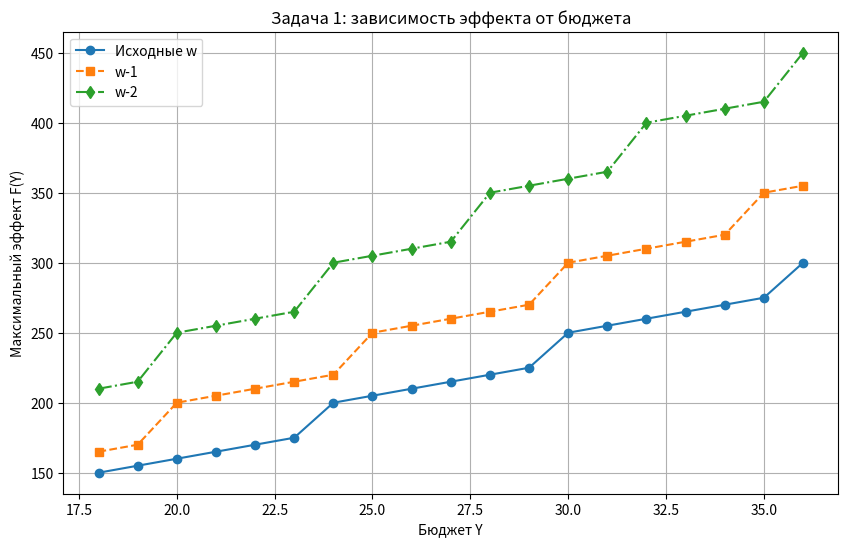
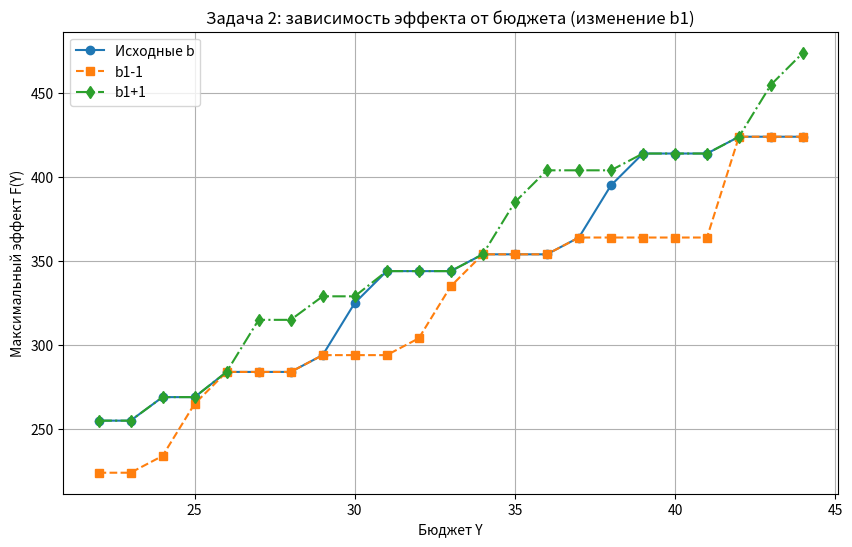
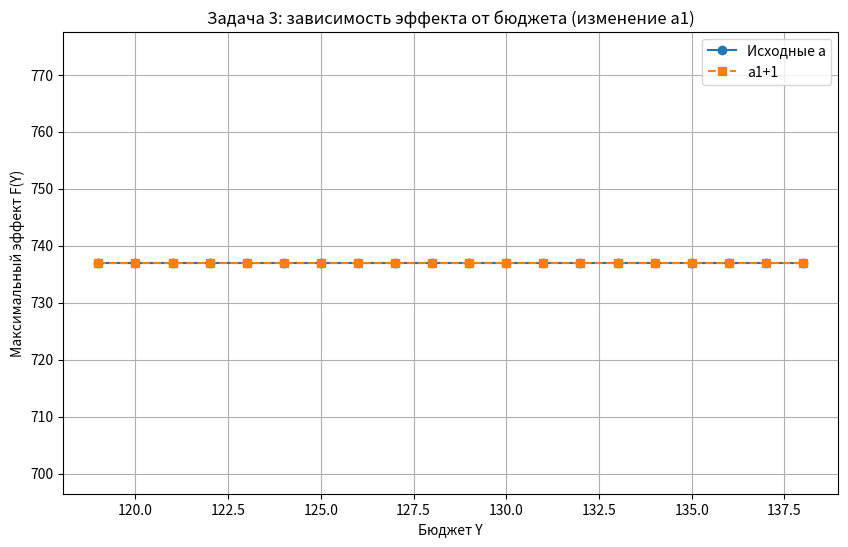

These charts were generated, in order, by the following Python code:
import numpy as np
import matplotlib.pyplot as plt


# 1. Неограниченная задача

def solve_unbounded(m, w, c, Y_values):
    max_Y = max(Y_values)
    dp = np.zeros((m+1, max_Y+1), dtype=int)
    choice = np.zeros((m+1, max_Y+1), dtype=int)
    for i in range(1, m+1):
        wi = w[i-1]
        ci = c[i-1]
        for y in range(max_Y+1):
            max_x = y // wi
            best_val = dp[i-1][y]
            best_x = 0
            for x in range(1, max_x+1):
                val = ci * x + dp[i-1][y - wi*x]
                if val > best_val:
                    best_val = val
                    best_x = x
            dp[i][y] = best_val
            choice[i][y] = best_x
    f_max = {}
    x_opt = {}
    for Y in Y_values:
        y = Y
        q = [0]*m
        for i in range(m, 0, -1):
            xi = choice[i][y]
            q[i-1] = int(xi)
            y -= w[i-1] * xi
        f_max[Y] = int(dp[m][Y])
        x_opt[Y] = q
    return f_max, x_opt, dp

# Данные первой задачи
m1 = 5
Y1_min, Y1_max = 18, 36
Y1_range = list(range(Y1_min, Y1_max+1))
w1 = [6, 7, 9, 10, 12]
c1 = [50, 55, 65, 70, 61]

f_orig, x_orig, dp_orig = solve_unbounded(m1, w1, c1, Y1_range)
print("Задача 1 (неограниченная)")
print(f"Динамическая шкала для Y={Y1_max}: {[int(dp_orig[i][Y1_max]) for i in range(1, m1+1)]}")
print("Максимальный эффект и наборы средств для каждого Y (первые 5 значений):")
for i, y in enumerate(Y1_range[:5]):
    print(f"Y={y:2d}, F={f_orig[y]:3d}, x={x_orig[y]}")
print("...")

# Вариации стоимости
w_minus1 = [wi-1 for wi in w1]
w_minus2 = [wi-2 for wi in w1]
f_m1, _, _ = solve_unbounded(m1, w_minus1, c1, Y1_range)
f_m2, _, _ = solve_unbounded(m1, w_minus2, c1, Y1_range)

plt.figure(figsize=(10,6))
plt.plot(Y1_range, [f_orig[y] for y in Y1_range], 'o-', label='Исходные w')
plt.plot(Y1_range, [f_m1[y] for y in Y1_range], 's--', label='w-1')
plt.plot(Y1_range, [f_m2[y] for y in Y1_range], 'd-.', label='w-2')
plt.xlabel('Бюджет Y')
plt.ylabel('Максимальный эффект F(Y)')
plt.title('Задача 1: зависимость эффекта от бюджета')
plt.legend()
plt.grid(True)
plt.show()


# 2. Ограниченная задача (без обязательного применения)

def solve_bounded(m, w, c, b, Y_values):
    max_Y = max(Y_values)
    dp = np.zeros((m+1, max_Y+1), dtype=int)
    choice = np.zeros((m+1, max_Y+1), dtype=int)
    for i in range(1, m+1):
        wi = w[i-1]
        ci = c[i-1]
        bi = b[i-1]
        for y in range(max_Y+1):
            best_val = -1
            best_x = 0
            max_x = min(y // wi, bi)
            for x in range(0, max_x+1):
                prev_y = y - wi*x
                val = ci*x + dp[i-1][prev_y]
                if val > best_val:
                    best_val = val
                    best_x = x
            dp[i][y] = best_val
            choice[i][y] = best_x
    f_max = {}
    x_opt = {}
    for Y in Y_values:
        y = Y
        q = [0]*m
        for i in range(m, 0, -1):
            xi = choice[i][y]
            q[i-1] = int(xi)
            y -= w[i-1] * xi
        f_max[Y] = int(dp[m][Y])
        x_opt[Y] = q
    return f_max, x_opt, dp

# Данные второй задачи
Y2_min, Y2_max = 22, 44
Y2_range = list(range(Y2_min, Y2_max+1))
w2 = [5, 9, 8, 7]
c2 = [60, 89, 70, 75]
b2 = [3, 1, 2, 1]

f2_orig, x2_orig, dp2_orig = solve_bounded(4, w2, c2, b2, Y2_range)
b_minus1 = b2.copy()
b_minus1[0] = b2[0] - 1
b_plus1 = b2.copy()
b_plus1[0] = b2[0] + 1
f2_m1, _, _ = solve_bounded(4, w2, c2, b_minus1, Y2_range)
f2_p1, _, _ = solve_bounded(4, w2, c2, b_plus1, Y2_range)

print("\nЗадача 2 (ограниченная без обязательного применения)")
print(f"Исходные b = {b2}")
print(f"b1-1 = {b_minus1[0]}, b1+1 = {b_plus1[0]}")
scale2 = [int(dp2_orig[i][Y2_max]) for i in range(1, 5)]
print(f"Динамическая шкала для Y={Y2_max}: {scale2}")
print("Примеры решений (Y, F, x):")
for y in [22, 30, 44]:
    print(f"Y={y:2d}, F={f2_orig[y]:3d}, x={x2_orig[y]}")

plt.figure(figsize=(10,6))
plt.plot(Y2_range, [f2_orig[y] for y in Y2_range], 'o-', label='Исходные b')
plt.plot(Y2_range, [f2_m1[y] for y in Y2_range], 's--', label='b1-1')
plt.plot(Y2_range, [f2_p1[y] for y in Y2_range], 'd-.', label='b1+1')
plt.xlabel('Бюджет Y')
plt.ylabel('Максимальный эффект F(Y)')
plt.title('Задача 2: зависимость эффекта от бюджета (изменение b1)')
plt.legend()
plt.grid(True)
plt.show()


# 3. Ограниченная задача с обязательным применением

def solve_mandatory(m, w, c, a, b, Y_values):
    max_Y = max(Y_values)
    INF_NEG = -10**9
    dp = np.full((m+1, max_Y+1), INF_NEG, dtype=int)
    choice = np.zeros((m+1, max_Y+1), dtype=int)
    # База: для 0 типов можно иметь любой остаток бюджета, эффект 0
    for y in range(max_Y+1):
        dp[0][y] = 0
    for i in range(1, m+1):
        wi = w[i-1]
        ci = c[i-1]
        ai = a[i-1]
        bi = b[i-1]
        for y in range(max_Y+1):
            best_val = INF_NEG
            best_x = 0
            min_x = ai
            max_x = min(y // wi, bi)
            if min_x > max_x:
                dp[i][y] = INF_NEG
                continue
            for x in range(min_x, max_x+1):
                prev_y = y - wi*x
                # prev_y может быть любым (0..max_Y)
                val = ci*x + dp[i-1][prev_y]
                if val > best_val:
                    best_val = val
                    best_x = x
            dp[i][y] = best_val
            choice[i][y] = best_x
    f_max = {}
    x_opt = {}
    for Y in Y_values:
        if dp[m][Y] < 0:  # отрицательное значение считаем недопустимым
            f_max[Y] = None
            x_opt[Y] = None
        else:
            y = Y
            q = [0]*m
            for i in range(m, 0, -1):
                xi = choice[i][y]
                q[i-1] = int(xi)
                y -= w[i-1] * xi
            f_max[Y] = int(dp[m][Y])
            x_opt[Y] = q
    return f_max, x_opt, dp

# Данные третьей задачи
Y3_min, Y3_max = 119, 138
Y3_range = list(range(Y3_min, Y3_max+1))
w3 = [5, 8, 7, 9]
c3 = [60, 70, 75, 89]
a3 = [2, 1, 1, 1]
b3 = [3, 2, 2, 3]

f3_orig, x3_orig, dp3_orig = solve_mandatory(4, w3, c3, a3, b3, Y3_range)
a_plus1 = a3.copy()
a_plus1[0] = a3[0] + 1
f3_p1, _, _ = solve_mandatory(4, w3, c3, a_plus1, b3, Y3_range)

print("\nЗадача 3 (ограниченная с обязательным применением)")
print(f"Исходные a = {a3}")
print(f"a1+1 = {a_plus1[0]}")
# Вычисляем минимальный необходимый бюджет
min_budget = sum(a3[i]*w3[i] for i in range(4))
print(f"Минимальный бюджет для исходных a: {min_budget}")
if dp3_orig[4][Y3_max] > -10**8:
    scale3 = [int(dp3_orig[i][Y3_max]) for i in range(1, 5)]
    print(f"Динамическая шкала для Y={Y3_max}: {scale3}")
else:
    print(f"Для Y={Y3_max} допустимого решения нет")
print("Примеры решений для исходных a (Y, F, x):")
for y in [119, 130, 138]:
    if f3_orig[y] is not None:
        print(f"Y={y:3d}, F={f3_orig[y]:3d}, x={x3_orig[y]}")
    else:
        print(f"Y={y:3d}, решения нет")

# графики для третьей задачи
Y3_valid = [y for y in Y3_range if f3_orig[y] is not None]
f3_orig_valid = [f3_orig[y] for y in Y3_valid]
Y3_p1_valid = [y for y in Y3_range if f3_p1[y] is not None]
f3_p1_valid = [f3_p1[y] for y in Y3_p1_valid]

plt.figure(figsize=(10,6))
plt.plot(Y3_valid, f3_orig_valid, 'o-', label='Исходные a')
plt.plot(Y3_p1_valid, f3_p1_valid, 's--', label='a1+1')
plt.xlabel('Бюджет Y')
plt.ylabel('Максимальный эффект F(Y)')
plt.title('Задача 3: зависимость эффекта от бюджета (изменение a1)')
plt.legend()
plt.grid(True)
plt.show()

print("\nВыводы")
print("1. В неограниченной задаче снижение стоимости ведёт к увеличению эффекта.")
print("2. В ограниченной задаче без обязательного применения увеличение b1 расширяет возможности выбора.")
print("3. В задаче с обязательным применением решения существуют при Y >= минимального бюджета (34).")
